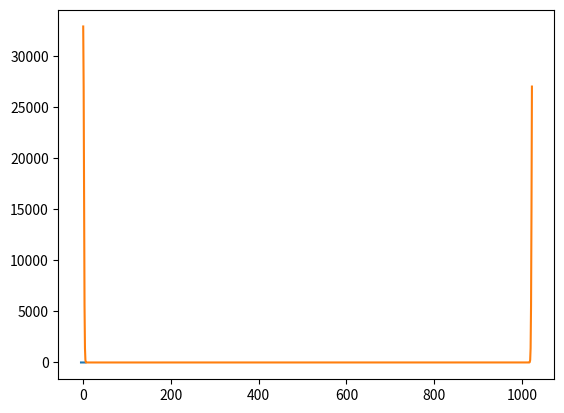

Write Python code to recreate this figure.
import numpy as np
import matplotlib.pyplot as plt
x = np.linspace(-5,5,1024)
gauss = np.exp(-x**2)
plt.plot(x,np.abs(gauss)**2)
plt.show()

gauss_four = np.fft.fft(gauss)
#xconj = np.fft.fftfreq(x)
plt.plot(np.abs(gauss_four)**2)
